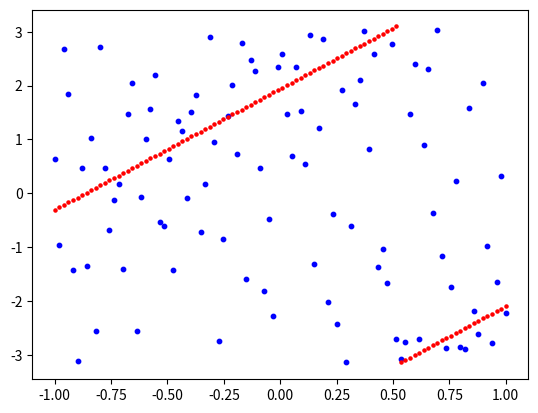

The script that saved this image:
import numpy as np
import matplotlib.pyplot as plt
from scipy.optimize import minimize


class CircularLinearRegession:
    def __init__(self, phis, x):
        self.phis = phis
        self.x = x

    def angle_shift_from_slope(self, slope):
        phi_0 = np.angle(np.sum(np.exp(1j * (self.phis - 2 * np.pi * slope * self.x))))
        return phi_0

    def get_circ_linear_distance(self, slope):
        phi_0 = self.angle_shift_from_slope(slope)

        D = 2 * (1 - np.mean(np.cos(self.phis - 2 * np.pi * slope * self.x - phi_0)))

        return D

    def fit(self):
        slopes = np.linspace(-10, 10, 1000)
        D = []

        for slope in slopes:
            d = self.get_circ_linear_distance(slope)
            D.append(d)

        slope0 = slopes[ np.argmin(np.asarray(D)) ]
        optim_results = minimize(self.get_circ_linear_distance, slope0, method="BFGS")

        self.slope = optim_results.x
        self.phi_0 = self.angle_shift_from_slope(self.slope)

        return self.slope, self.phi_0

    def transpose(self, x):
        phi_target = 2 * np.pi * self.slope * x + self.phi_0
        return phi_target


def angles2range(phis):
    phis = phis % (2 * np.pi)
    phis[phis > np.pi] = phis[phis > np.pi] - 2*np.pi
    phis[phis < -np.pi] = phis[phis < -np.pi] + 2*np.pi
    return phis

x = np.linspace(-1, 1, 100)
phis = 2 * np.pi * 0.5 * x + 1.5 + np.random.vonmises(0, 0.5, size=x.size)
phis = angles2range(phis)
reg = CircularLinearRegession(phis, x)



# print( reg.angle_shift_from_slope(-1.5) )

a, ph0 = reg.fit()

pht = reg.transpose(x)
print(a, ph0)
pht = angles2range(pht)

plt.scatter(x, phis, color="blue", s=10)
plt.scatter(x, pht, color="red", s=5)

plt.show()

